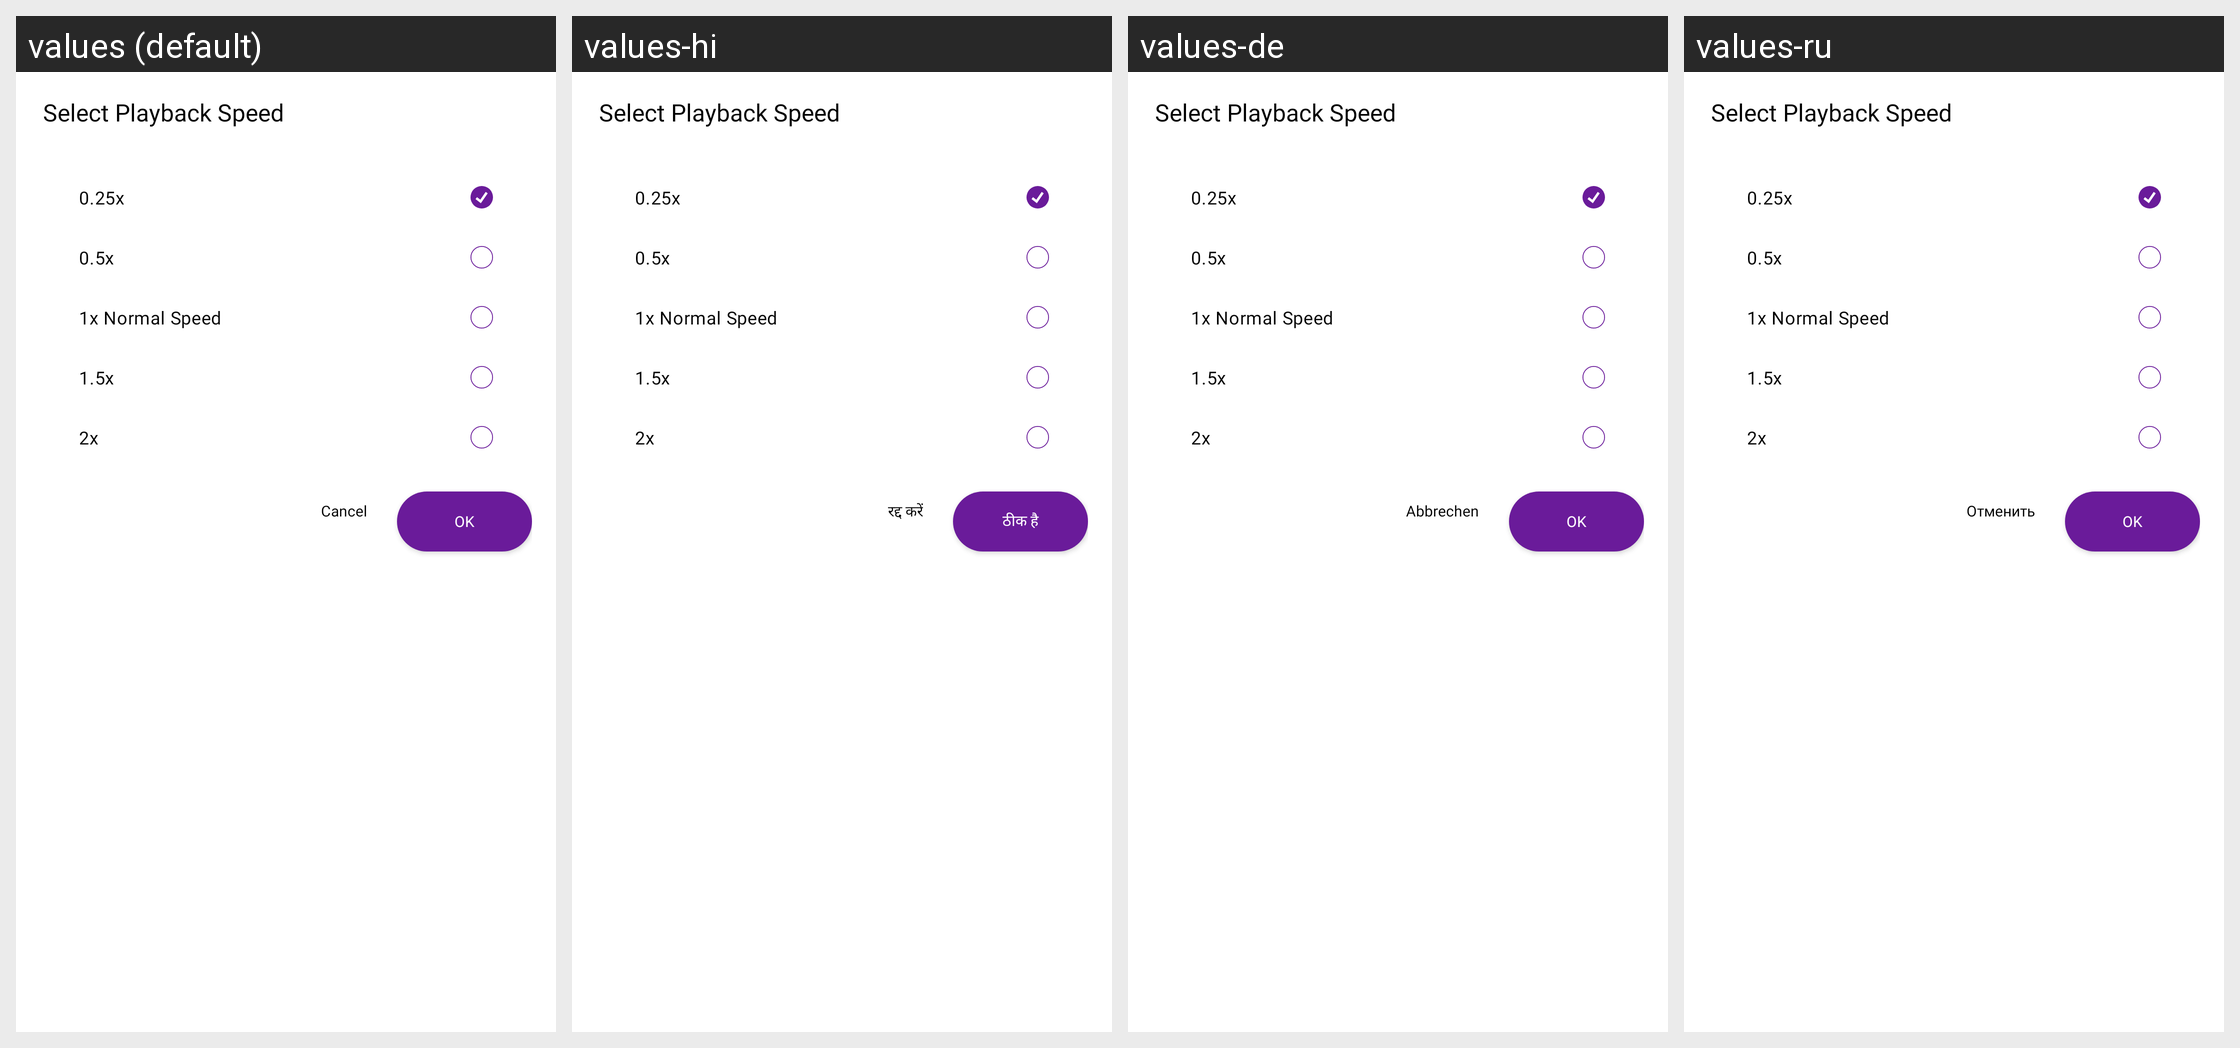

This grid shows one Android layout under several languages. Give, for every string resource on the screen, its name, the default text and each shown locale's text.
Android screen res/layout/dialog_playback_speed.xml rendered under 4 locales, left to right: values (default), values-hi, values-de, values-ru. Device: Nexus 5 (rendered at 1080×1920; each locale shown at half size, 540×960, under a caption strip naming it); theme AppTheme.
Other locales in the repository, not shown: values-es, values-fr, values-it, values-ja, values-zh.
Strings drawn on this screen, with the default value and each locale's value (text and hints the layout hard-codes, and strings that could not be matched under every locale, appear in the picture but are not listed):

ok
  values: OK
  values-hi: ठीक है
  values-de: OK
  values-ru: OK

cancel
  values: Cancel
  values-hi: रद्द करें
  values-de: Abbrechen
  values-ru: Отменить
